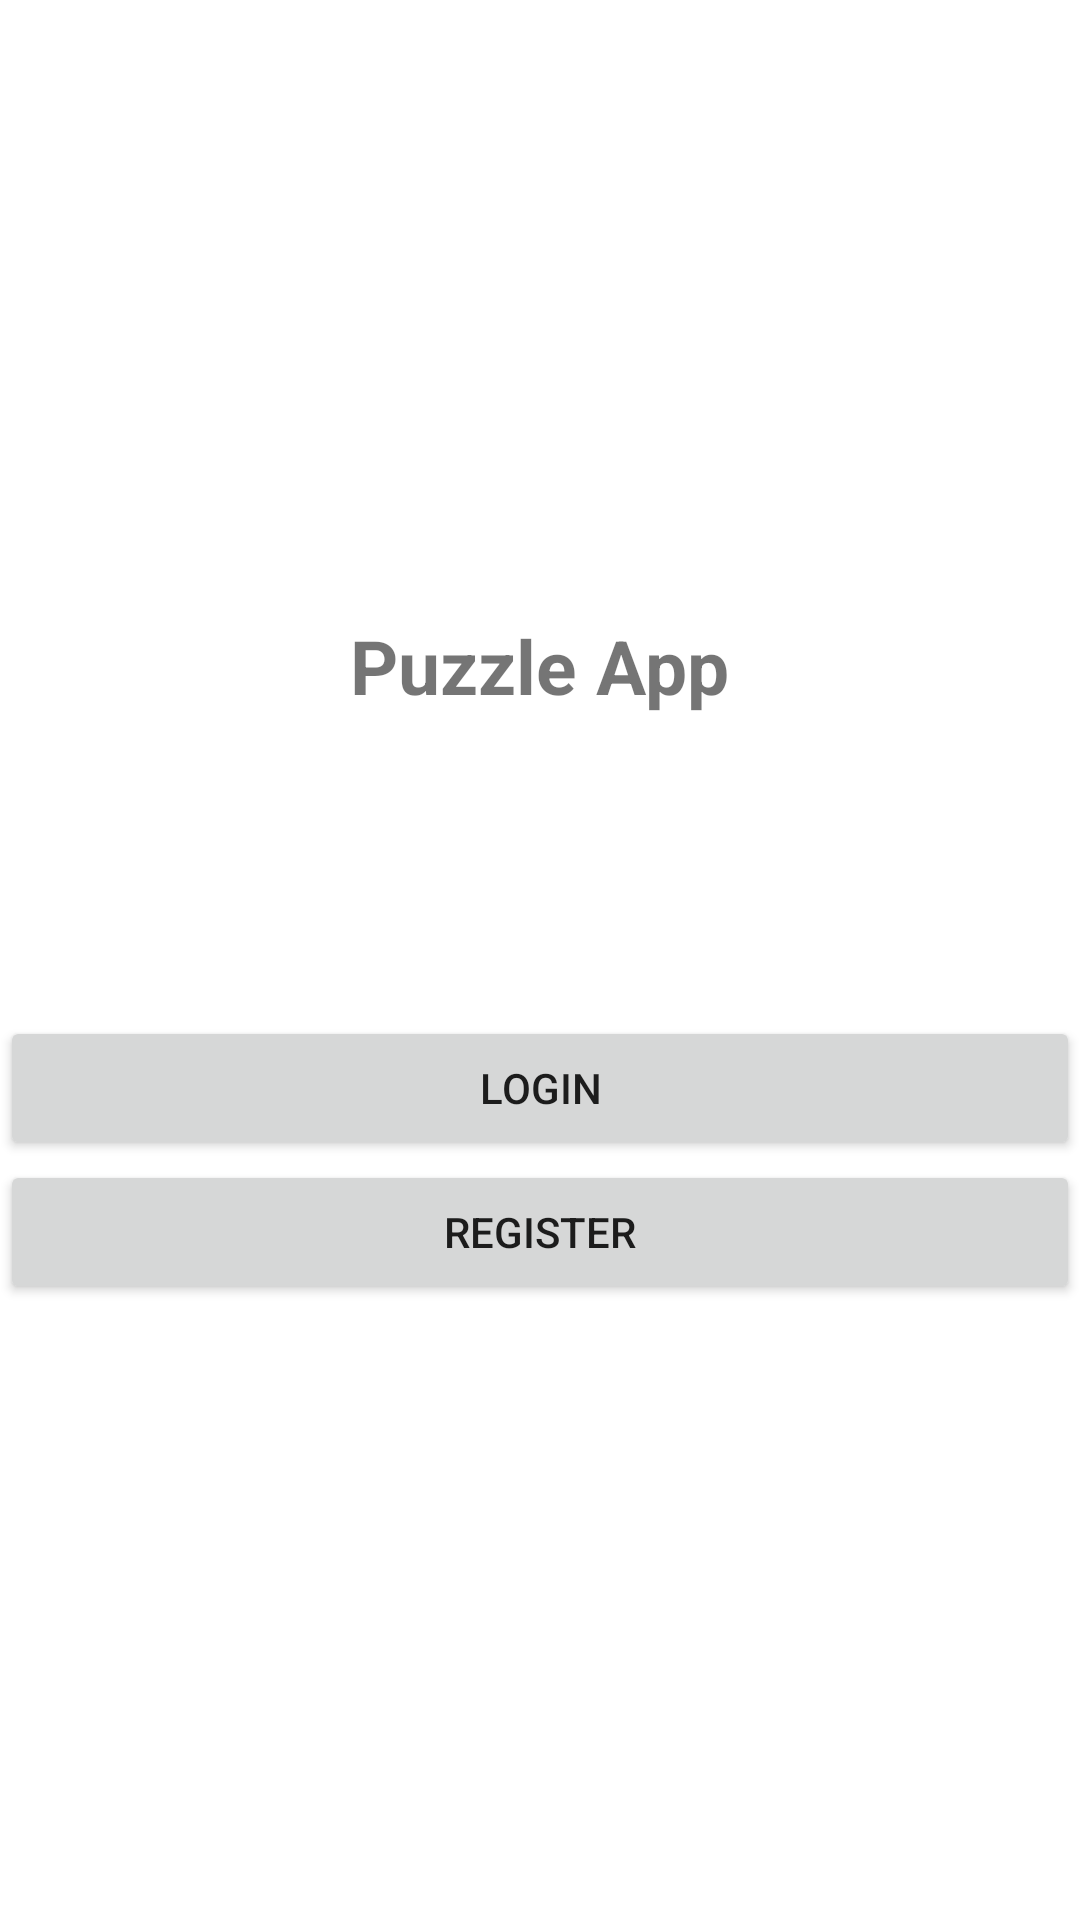

Layout XML and referenced resources for this Android screen:
<!-- AndroidManifest.xml: application theme Theme.Puzzle_game -->
<!-- res/layout/activity_start.xml -->
<?xml version="1.0" encoding="utf-8"?>
<LinearLayout
    xmlns:android="http://schemas.android.com/apk/res/android"
    xmlns:app="http://schemas.android.com/apk/res-auto"
    xmlns:tools="http://schemas.android.com/tools"
    android:layout_width="match_parent"
    android:gravity="center"
    android:orientation="vertical"
    android:layout_height="match_parent"
    tools:context=".StartActivity">


    <TextView
        android:id="@+id/textView2"
        android:layout_width="wrap_content"
        android:layout_height="wrap_content"
        android:text="@string/gameNameHomeScreen"
        android:textSize="25dp"
        android:textStyle="bold"/>

    <Button
        android:id="@+id/login"
        android:layout_width="match_parent"
        android:layout_height="wrap_content"
        android:layout_marginTop="100dp"
        android:text="@string/login" />
    <Button
        android:id="@+id/Register"
        android:layout_width="match_parent"
        android:layout_height="wrap_content"
        android:text="@string/register" />


</LinearLayout>
<!-- resources referenced by this layout -->
<resources>
  <string name="gameNameHomeScreen">Puzzle App</string>
  <string name="login">Login</string>
  <string name="register">register</string>
  <style name="Theme.Puzzle_game" parent="Theme.MaterialComponents.DayNight.DarkActionBar">
          
          
          <item name="colorPrimary">@color/purple_500</item>
          <item name="colorPrimaryVariant">@color/purple_700</item>
          <item name="colorOnPrimary">@color/white</item>
          
          <item name="colorSecondary">@color/teal_200</item>
          <item name="colorSecondaryVariant">@color/teal_700</item>
          <item name="colorOnSecondary">@color/black</item>
          
          <item name="android:statusBarColor" tools:targetApi="l">?attr/colorPrimaryVariant</item>
          
      </style>
  <!-- not gathered from this repository: default colours our renderer supplied (Android Studio template values) -->
  <color name="purple_500">#FF6200EE</color>
  <color name="purple_700">#FF3700B3</color>
  <color name="teal_200">#FF03DAC5</color>
  <color name="teal_700">#FF018786</color>
  <color name="black">#FF000000</color>
  <color name="white">#FFFFFFFF</color>
</resources>
